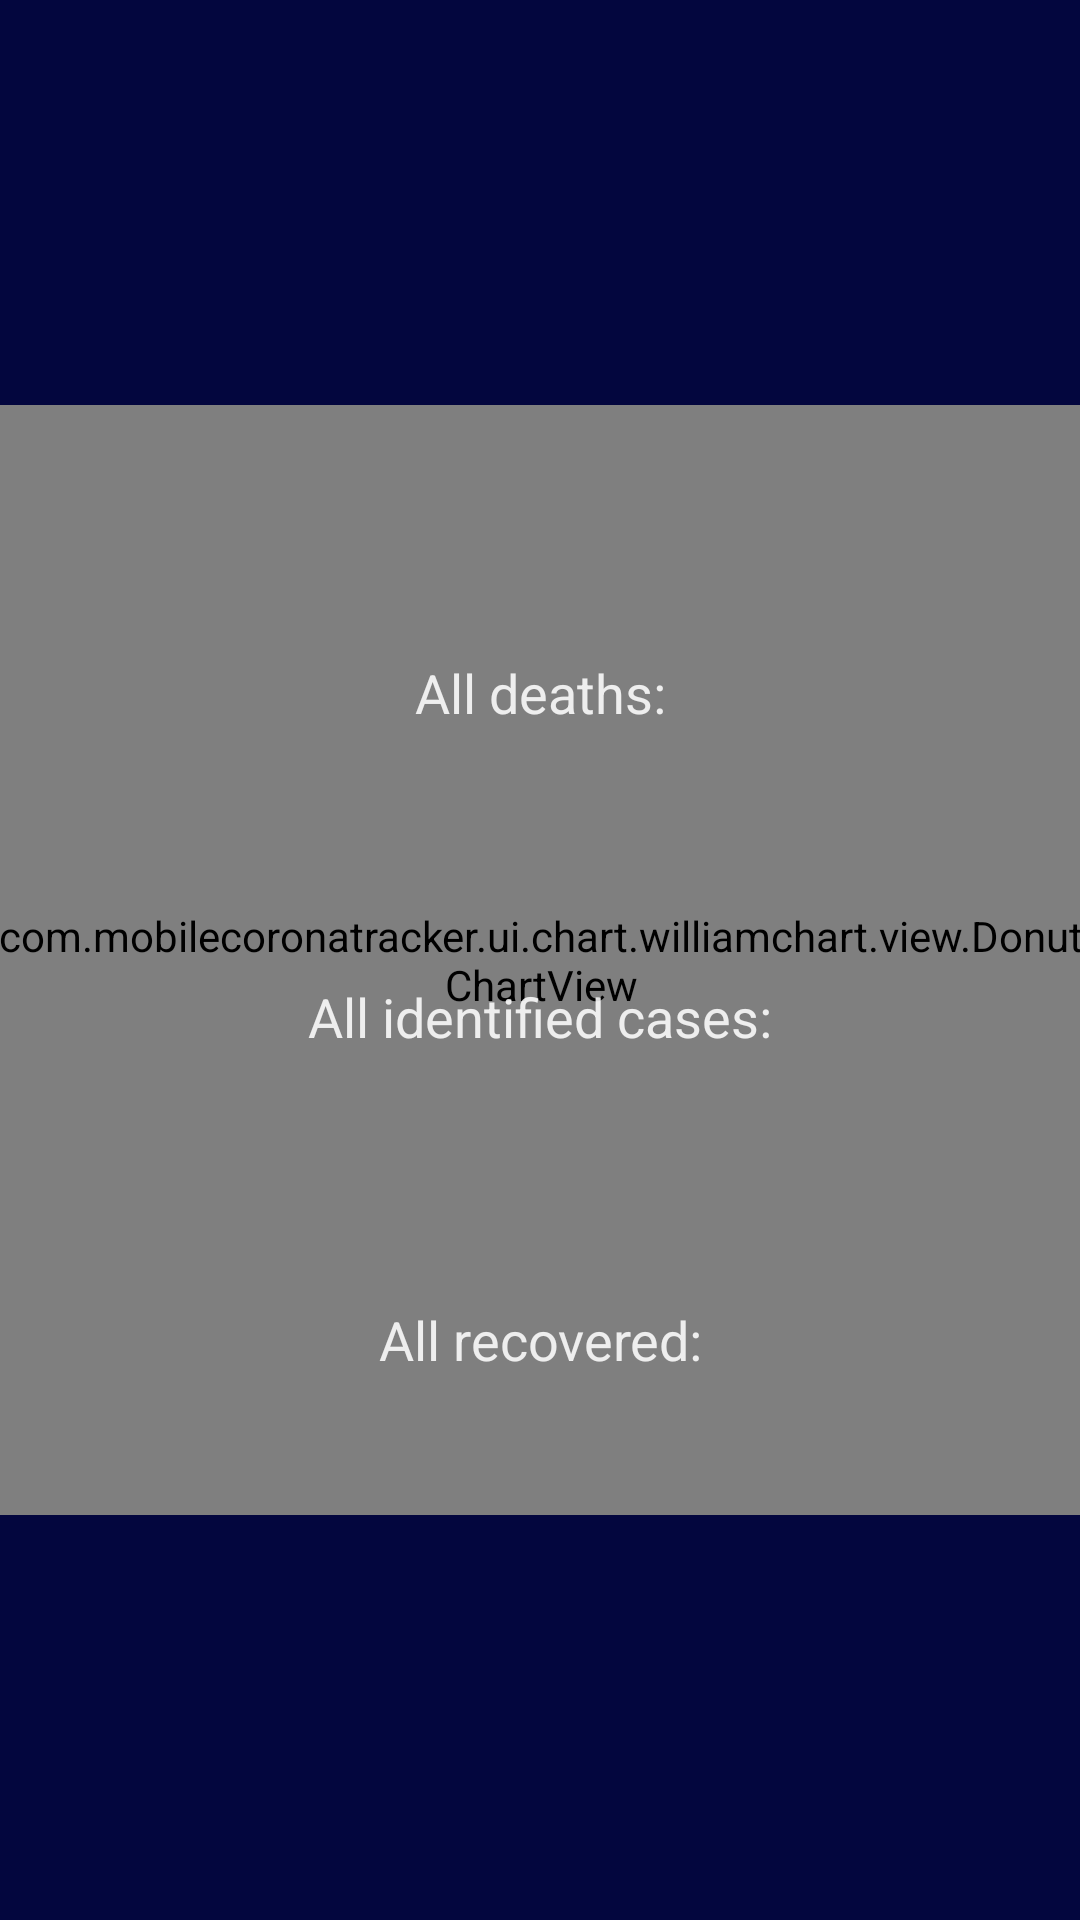

Produce the Android XML layout that renders to this screen, including the resource entries it uses.
<!-- AndroidManifest.xml: application theme AppTheme -->
<!-- res/layout/experimental_fragment.xml -->
<?xml version="1.0" encoding="utf-8"?>
<layout xmlns:android="http://schemas.android.com/apk/res/android"
    xmlns:app="http://schemas.android.com/apk/res-auto"
    xmlns:tools="http://schemas.android.com/tools">
<androidx.constraintlayout.widget.ConstraintLayout
    android:layout_width="match_parent"
    android:layout_height="match_parent"
    android:background="#03063e">

    <com.mobilecoronatracker.ui.chart.williamchart.view.DonutChartView
        android:id="@+id/general_info_chart"
        android:layout_marginLeft="20dp"
        android:layout_marginRight="20dp"
        app:layout_constraintStart_toStartOf="parent"
        app:layout_constraintBottom_toBottomOf="parent"
        app:layout_constraintEnd_toEndOf="parent"
        app:layout_constraintTop_toTopOf="parent"
        app:chart_donutBackgroundColor="@android:color/transparent"
        app:chart_donutRoundCorners="false"
        app:chart_donutThickness="30dp"
        android:layout_width="370dp"
        android:layout_height="370dp"
        app:chart_donutTotal="200"
        android:background="@android:color/transparent" />

    <androidx.constraintlayout.widget.ConstraintLayout
        app:layout_constraintTop_toTopOf="parent"
        app:layout_constraintBottom_toBottomOf="parent"
        android:layout_width="match_parent"
        android:layout_marginRight="40dp"
        android:layout_marginLeft="40dp"
        android:layout_height="370dp">
        <LinearLayout
            android:id="@+id/cumulated_deaths_container"
            android:layout_width="0dp"
            android:layout_height="wrap_content"
            android:orientation="vertical"
            android:paddingTop="20dp"
            app:layout_constraintEnd_toEndOf="parent"
            app:layout_constraintStart_toStartOf="parent"
            app:layout_constraintTop_toTopOf="parent"
            app:layout_constraintBottom_toTopOf="@id/cumulated_cases_container">

            <TextView
                android:id="@+id/cumulated_deaths"
                android:layout_width="match_parent"
                android:layout_height="wrap_content"
                android:gravity="center"
                android:text="@{viewModel.deaths}"
                android:textColor="#FF0000"
                android:textSize="28sp"
                android:textStyle="bold"
                tools:text="1112324" />
            <TextView
                android:id="@+id/cumulated_deaths_label"
                android:layout_width="match_parent"
                android:layout_height="wrap_content"
                android:gravity="center"
                android:textColor="#DDFFFFFF"
                android:text="@string/all_deaths_label_text"
                android:textSize="18sp" />
        </LinearLayout>
        <LinearLayout
            android:id="@+id/cumulated_cases_container"
            android:layout_width="0dp"
            android:layout_height="wrap_content"
            android:orientation="vertical"
            android:paddingTop="20dp"
            app:layout_constraintEnd_toEndOf="parent"
            app:layout_constraintStart_toStartOf="parent"
            app:layout_constraintTop_toBottomOf="@id/cumulated_deaths_container"
            app:layout_constraintBottom_toTopOf="@id/cumulated_recovered_container">

            <TextView
                android:id="@+id/cumulated_cases"
                android:layout_width="match_parent"
                android:layout_height="wrap_content"
                android:gravity="center"
                android:text="@{viewModel.cases}"
                android:textSize="28sp"
                android:textStyle="bold"
                android:textColor="#BBFFFFFF"
                tools:text="123456789" />
            <TextView
                android:id="@+id/cumulated_cases_label"
                android:layout_width="match_parent"
                android:layout_height="wrap_content"
                android:gravity="center"
                android:text="@string/all_identified_cases_label_text"
                android:textColor="#DDFFFFFF"
                android:textSize="18sp" />
        </LinearLayout>
        <LinearLayout
            android:id="@+id/cumulated_recovered_container"
            android:layout_width="0dp"
            android:layout_height="wrap_content"
            android:orientation="vertical"
            android:padding="20dp"
            app:layout_constraintEnd_toEndOf="parent"
            app:layout_constraintStart_toStartOf="parent"
            app:layout_constraintTop_toBottomOf="@id/cumulated_cases_container"
            app:layout_constraintBottom_toBottomOf="parent">

            <TextView
                android:id="@+id/cumulated_recovered"
                android:layout_width="match_parent"
                android:layout_height="wrap_content"
                android:gravity="center"
                android:text="@{viewModel.recovered}"
                android:textColor="@android:color/holo_green_dark"
                android:textSize="28sp"
                android:textStyle="bold"
                tools:text="11234231" />
            <TextView
                android:id="@+id/cumulated_recovered_label"
                android:layout_width="match_parent"
                android:layout_height="wrap_content"
                android:gravity="center"
                android:textColor="#DDFFFFFF"
                android:text="@string/cumulated_recovered_label_text"
                android:textSize="18sp" />
        </LinearLayout>

    </androidx.constraintlayout.widget.ConstraintLayout>

</androidx.constraintlayout.widget.ConstraintLayout>


<data>

<variable
    name="viewModel"
    type="com.mobilecoronatracker.ui.cumulatedreport.CumulatedReportViewModelable" />
</data>
</layout>
<!-- resources referenced by this layout -->
<resources>
  <string name="all_deaths_label_text">All deaths:</string>
  <string name="all_identified_cases_label_text">All identified cases:</string>
  <string name="cumulated_recovered_label_text">All recovered:</string>
  <style name="AppTheme" parent="Theme.AppCompat.Light.DarkActionBar">
          
          <item name="colorPrimary">@color/colorPrimary</item>
          <item name="colorPrimaryDark">@color/colorPrimaryDark</item>
          <item name="colorAccent">@color/colorAccent</item>
      </style>
  <color name="colorPrimary">#77112F</color>
  <color name="colorPrimaryDark">#640C26</color>
  <color name="colorAccent">#D81B60</color>
</resources>
